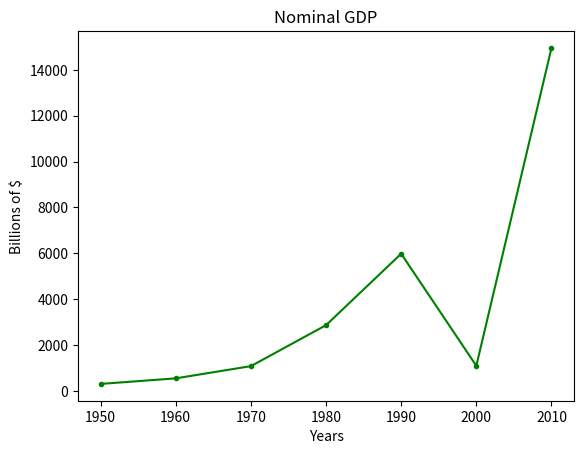

Generate this figure with matplotlib:
import matplotlib.pyplot as plt

# Sample data
years = [1950, 1960, 1970, 1980, 1990, 2000, 2010]
gdp = [300.2, 543.2, 1075.9, 2862.5, 5979.6, 1089.7, 14958.3]

# Plotting
plt.plot(years , gdp, color ='green' , marker = '.')

# Adding Labels and Titles
plt.title("Nominal GDP")
plt.ylabel("Billions of $")
plt.xlabel("Years")

# Display the plot
plt.show()

